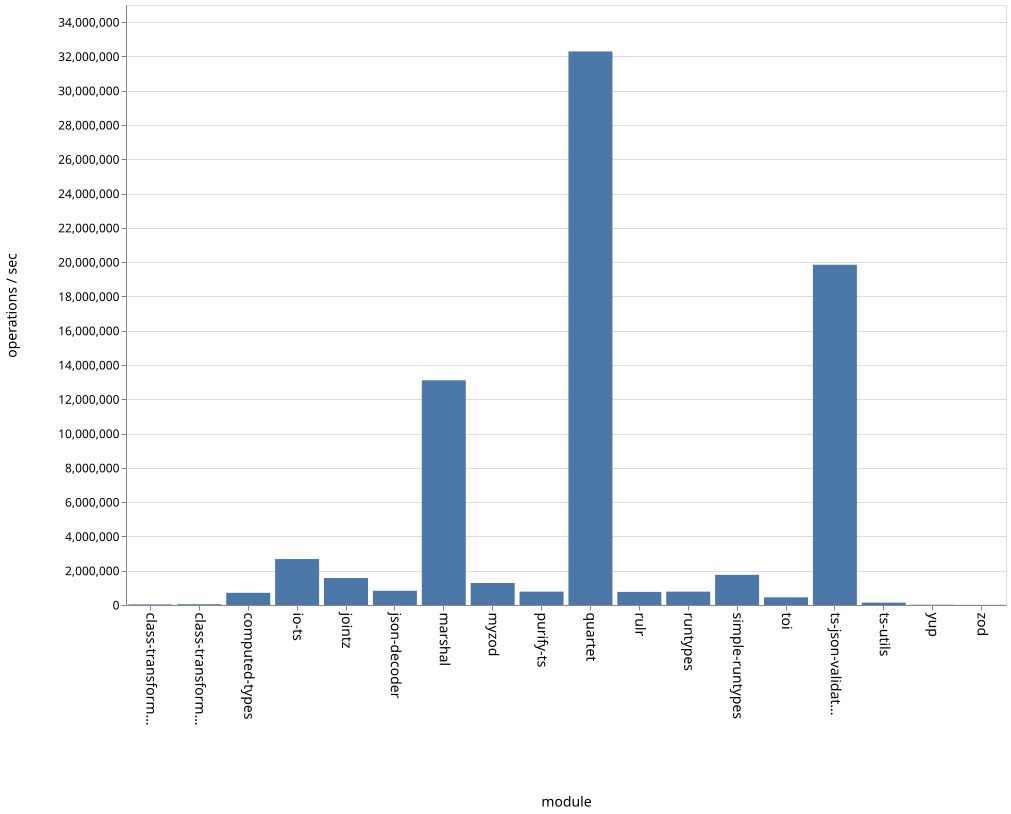

Data behind this chart, as committed beside it:
name, ops
class-transformer-validator-async, 33923
class-transformer-validator-sync, 44304
computed-types, 711542
io-ts, 2681004
jointz, 1573657
json-decoder, 830553
marshal, 13107294
myzod, 1283211
purify-ts, 780574
quartet, 32291516
rulr, 763693
runtypes, 779839
simple-runtypes, 1759050
toi, 448098
ts-json-validator, 19847805
ts-utils, 139456
yup, 15941
zod, 8925
